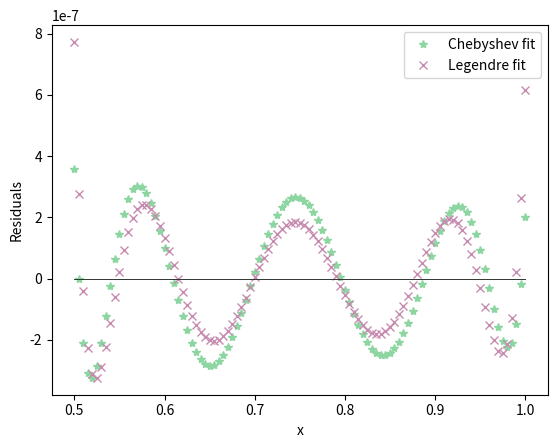

Python code for this plot:
import numpy as np
from matplotlib import pyplot as plt

# =============================================================================
"""Make a Chebyshev fit"""

def cheb_mat(npt,ord):
    #cheb is defined from -1 to 1
    #npt is the number of points for the fit
    
    x = np.linspace(-1,1,npt)
    
    T = np.zeros([npt,ord+1])
    T[:,0] = 1.0
    
    if ord>0:
        T[:,1] = x
        
    if ord>1:
        for i in range(1,ord):
            T[:,i+1] = 2*x*T[:,i] - T[:,i-1]
    return T,x

npts= 101
ord = 8
T,x = cheb_mat(npts,ord)
# print(T,x)

"""
x is a vector giving the number of points to be fitted in the linear space from -1 to 1, 
size [1,npts] (here is [1,101]).
T is the T_n matrix, size [npts,ord] (here is [101,8])

I have to shift the points to the required range (.5,1) 
So the new x will be a linear space(.5,1,npts)
"""

x_shift = (x+3)/4
y = np.log2(x_shift)
""" 
y is a column vector, y = T_n*c_n
The cheby coeffs can then be found as c_n=(T_n)^-1*y
""" 
cheb_coeffs = np.linalg.pinv(T)@y

"Now finally fit y = T_n*c_n, and truncate:" 
cheb_fit      = T @ cheb_coeffs
trun_cheb_fit = T[:,:ord]@cheb_coeffs[:ord]

# =============================================================================
"""Make a Legendre fit"""

def leg_mat(ord,npt):
    assert(npt>0)
    assert(ord>=0)
    
    x = np.linspace(-1,1,npt)
    L = np.zeros([ord+1,npt])
    L[0,:] = 1.0    
    L[1,:] = x
    if (ord>1):
        for i in range(1,ord):
            L[i+1,:]= ( (2*i+1)*x*L[i,:] - i*L[i-1,:] )/(i+1.0)
    return L

L = leg_mat(ord,npts)
#print(L)

leg_coeffs = np.polynomial.legendre.legfit(x,y,ord) 
"legfit returns the coefficients of the Legendre series" 

leg_fit      = np.transpose(L) @ leg_coeffs
trun_leg_fit = np.transpose(L)[:,:ord] @ leg_coeffs[:ord]

# =============================================================================
"""Plot fits"""
plt.clf();
plt.plot(x_shift, trun_cheb_fit, color='#8dd6a1', linewidth=5.0)
plt.plot(x_shift, trun_leg_fit, '-.', color='#c78bb0', linewidth=3.0)
plt.plot(x_shift, y, '.', markersize='4', color='#f7ed94')
plt.legend(['Chebyshev fit','Legendre fit','True'])
plt.xlabel('x');plt.ylabel('Log2(x)')

plt.savefig('PS2_P2_cheb_leg_fits.png')

# =============================================================================
"""Plot residuals"""
plt.clf();
# plt.plot(x_shift, cheb_fit-y, '*')
# plt.plot(x_shift, leg_fit-y, 'x')
plt.plot(x_shift, trun_cheb_fit - y, '*', color='#8dd6a1')
plt.plot(x_shift, trun_leg_fit - y, 'x', color='#c78bb0' )
plt.plot(x_shift, y - y, color='#303632', linewidth=.7)
plt.legend(['Chebyshev fit','Legendre fit'])
plt.xlabel('x');plt.ylabel('Residuals')

plt.savefig('PS2_P2_cheb_leg_residuals.png')

cheb_rms_e = np.sqrt(np.mean((trun_cheb_fit - y)**2))
cheb_max_e = np.max(np.abs(trun_cheb_fit - y))

leg_rms_e = np.sqrt(np.mean((trun_leg_fit-y)**2))
leg_max_e = np.max(np.abs(trun_leg_fit-y))

print('Cheb fit RMS error = ',cheb_rms_e,',  max error = ',cheb_max_e)
print('Leg fit RMS error = ',leg_rms_e,', max error = ',leg_max_e)

print()
print('As expected, truncated Chebyshev fit has higher RMS error and smaller max error when compared to a Legendre polynomial of the same order')

